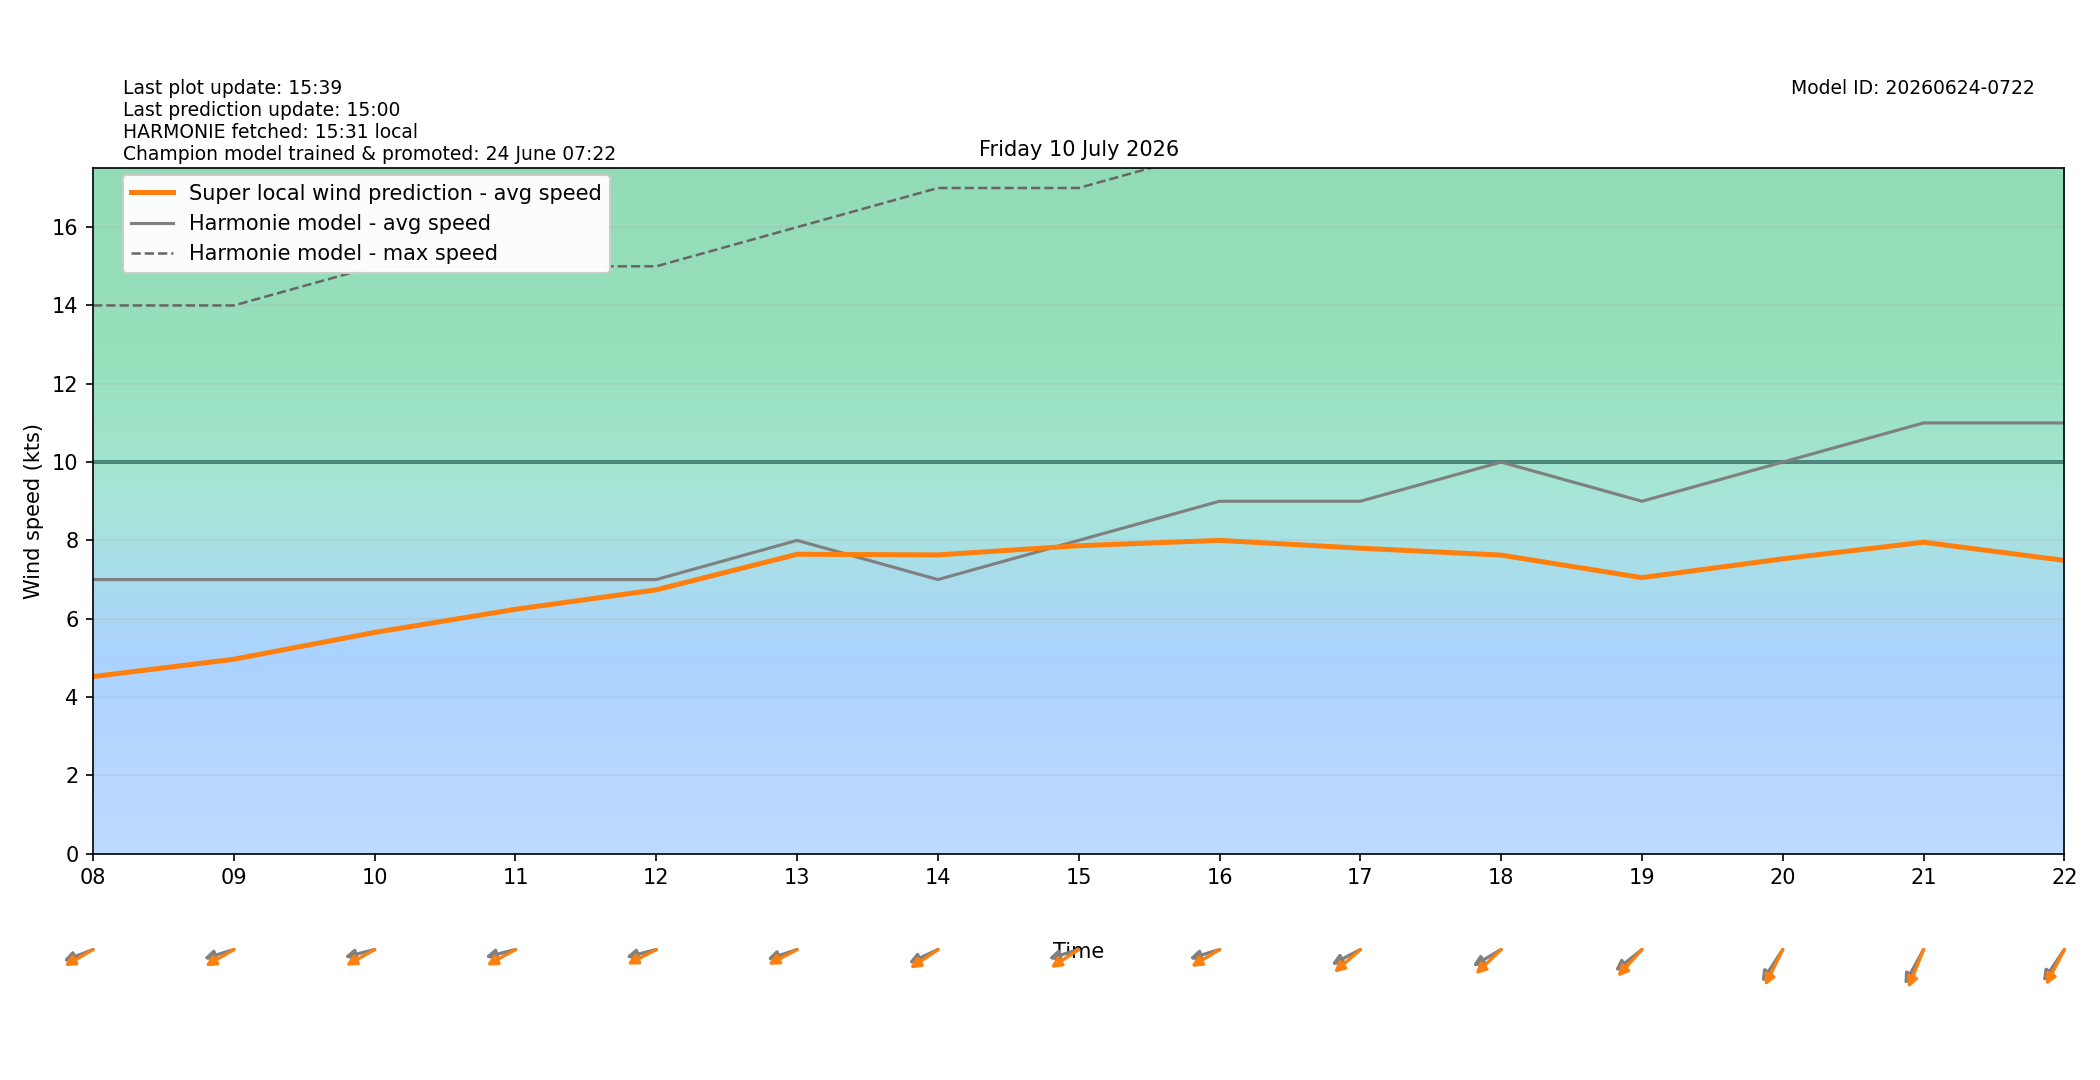

Values plotted in this chart, from the file beside it:
target_time_utc, target_time_local, hour_utc, hour_local, forecast_wind_speed, forecast_wind_min, forecast_wind_max, lstm_pred_wind_speed, delta_speed_lstm_minus_forecast, forecast_wind_dir_deg, lstm_pred_wind_dir_deg, delta_dir_lstm_minus_forecast
2026-07-09T22:00:00Z, 2026-07-10T00:00:00+0200, 22, 00, 6.0, 6.0, 13.0, 3.379, -2.621, 72.0, 75.84, 3.84
2026-07-09T23:00:00Z, 2026-07-10T01:00:00+0200, 23, 01, 6.0, 6.0, 11.0, 2.93, -3.07, 81.0, 80.31, -0.6934
2026-07-10T00:00:00Z, 2026-07-10T02:00:00+0200, 00, 02, 7.0, 7.0, 12.0, 3.285, -3.715, 83.0, 82.94, -0.06076
2026-07-10T01:00:00Z, 2026-07-10T03:00:00+0200, 01, 03, 7.0, 7.0, 13.0, 3.334, -3.666, 88.0, 87.69, -0.3128
2026-07-10T02:00:00Z, 2026-07-10T04:00:00+0200, 02, 04, 7.0, 7.0, 13.0, 3.34, -3.66, 89.0, 87.02, -1.975
2026-07-10T03:00:00Z, 2026-07-10T05:00:00+0200, 03, 05, 6.0, 6.0, 12.0, 3.025, -2.975, 87.0, 80.64, -6.365
2026-07-10T04:00:00Z, 2026-07-10T06:00:00+0200, 04, 06, 6.0, 6.0, 11.0, 3.197, -2.803, 80.0, 72.9, -7.103
2026-07-10T05:00:00Z, 2026-07-10T07:00:00+0200, 05, 07, 7.0, 7.0, 12.0, 3.908, -3.092, 76.0, 69.71, -6.29
2026-07-10T06:00:00Z, 2026-07-10T08:00:00+0200, 06, 08, 7.0, 7.0, 14.0, 4.522, -2.478, 75.0, 68.18, -6.821
2026-07-10T07:00:00Z, 2026-07-10T09:00:00+0200, 07, 09, 7.0, 7.0, 14.0, 4.965, -2.035, 78.0, 68.03, -9.968
2026-07-10T08:00:00Z, 2026-07-10T10:00:00+0200, 08, 10, 7.0, 7.0, 15.0, 5.65, -1.35, 80.0, 68.74, -11.26
2026-07-10T09:00:00Z, 2026-07-10T11:00:00+0200, 09, 11, 7.0, 7.0, 15.0, 6.24, -0.7598, 80.0, 69, -11
2026-07-10T10:00:00Z, 2026-07-10T12:00:00+0200, 10, 12, 7.0, 7.0, 15.0, 6.737, -0.263, 80.0, 70.32, -9.684
2026-07-10T11:00:00Z, 2026-07-10T13:00:00+0200, 11, 13, 8.0, 8.0, 16.0, 7.646, -0.3544, 77.0, 70.07, -6.925
2026-07-10T12:00:00Z, 2026-07-10T14:00:00+0200, 12, 14, 7.0, 7.0, 17.0, 7.629, 0.6293, 72.0, 64.78, -7.222
2026-07-10T13:00:00Z, 2026-07-10T15:00:00+0200, 13, 15, 8.0, 8.0, 17.0, 7.863, -0.1365, 78.0, 65.67, -12.33
2026-07-10T14:00:00Z, 2026-07-10T16:00:00+0200, 14, 16, 9.0, 9.0, 18.0, 8, -0.9996, 78.0, 67.18, -10.82
2026-07-10T15:00:00Z, 2026-07-10T17:00:00+0200, 15, 17, 9.0, 9.0, 18.0, 7.801, -1.199, 70.0, 58.56, -11.44
2026-07-10T16:00:00Z, 2026-07-10T18:00:00+0200, 16, 18, 10.0, 10.0, 19.0, 7.624, -2.376, 68.0, 56.23, -11.77
2026-07-10T17:00:00Z, 2026-07-10T19:00:00+0200, 17, 19, 9.0, 9.0, 19.0, 7.049, -1.951, 61.0, 52.34, -8.663
2026-07-10T18:00:00Z, 2026-07-10T20:00:00+0200, 18, 20, 10.0, 10.0, 19.0, 7.528, -2.472, 43.0, 35.45, -7.549
2026-07-10T19:00:00Z, 2026-07-10T21:00:00+0200, 19, 21, 11.0, 11.0, 20.0, 7.953, -3.047, 38.0, 29.98, -8.023
2026-07-10T20:00:00Z, 2026-07-10T22:00:00+0200, 20, 22, 11.0, 11.0, 20.0, 7.488, -3.512, 44.0, 36.84, -7.161
2026-07-10T21:00:00Z, 2026-07-10T23:00:00+0200, 21, 23, 10.0, 10.0, 19.0, 6.513, -3.487, 49.0, 42.09, -6.913
